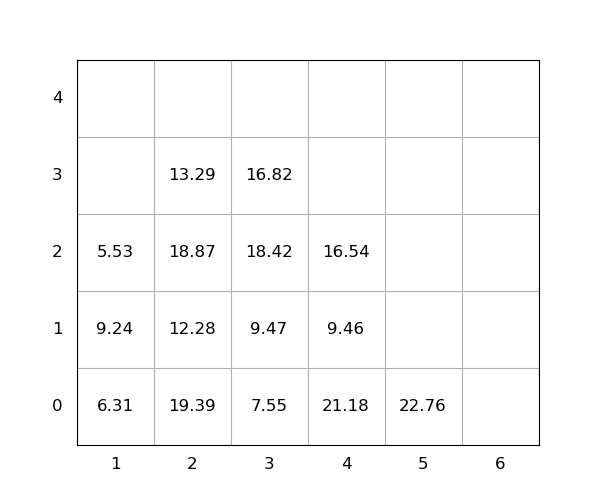

Source data for this figure (header and first rows):
idx, loc_x, loc_y, loc_z, weight, seq, emerg, reloc, size(ft)
1, 2, 0, 0, 19.39, 1, 0, 1, 20
2, 4, 0, 0, 21.18, 2, 0, 1.0, 20
3, 2, 0, 1, 12.28, 3, 0, 1, 20
4, 2, 0, 2, 18.87, 4, 0, 1, 20
5, 3, 0, 0, 7.55, 5, 0, 1.0, 20
6, 2, 0, 3, 13.29, 6, 0, 1.0, 20
7, 3, 0, 1, 9.47, 7, 0, 1.0, 20
8, 5, 0, 0, 22.76, 8, 0, 0, 20
9, 3, 0, 2, 18.42, 9, 0, 1.0, 20
10, 4, 0, 1, 9.46, 10, 0, 1.0, 20
11, 1, 0, 0, 6.31, 11, 0, 1.0, 20
12, 4, 0, 2, 16.54, 12, 0, 1.0, 20
13, 1, 0, 1, 9.24, 13, 0, 1.0, 20
14, 1, 0, 2, 5.53, 14, 0, 1, 20
15, 3, 0, 3, 16.82, 15, 0, 1.0, 20
